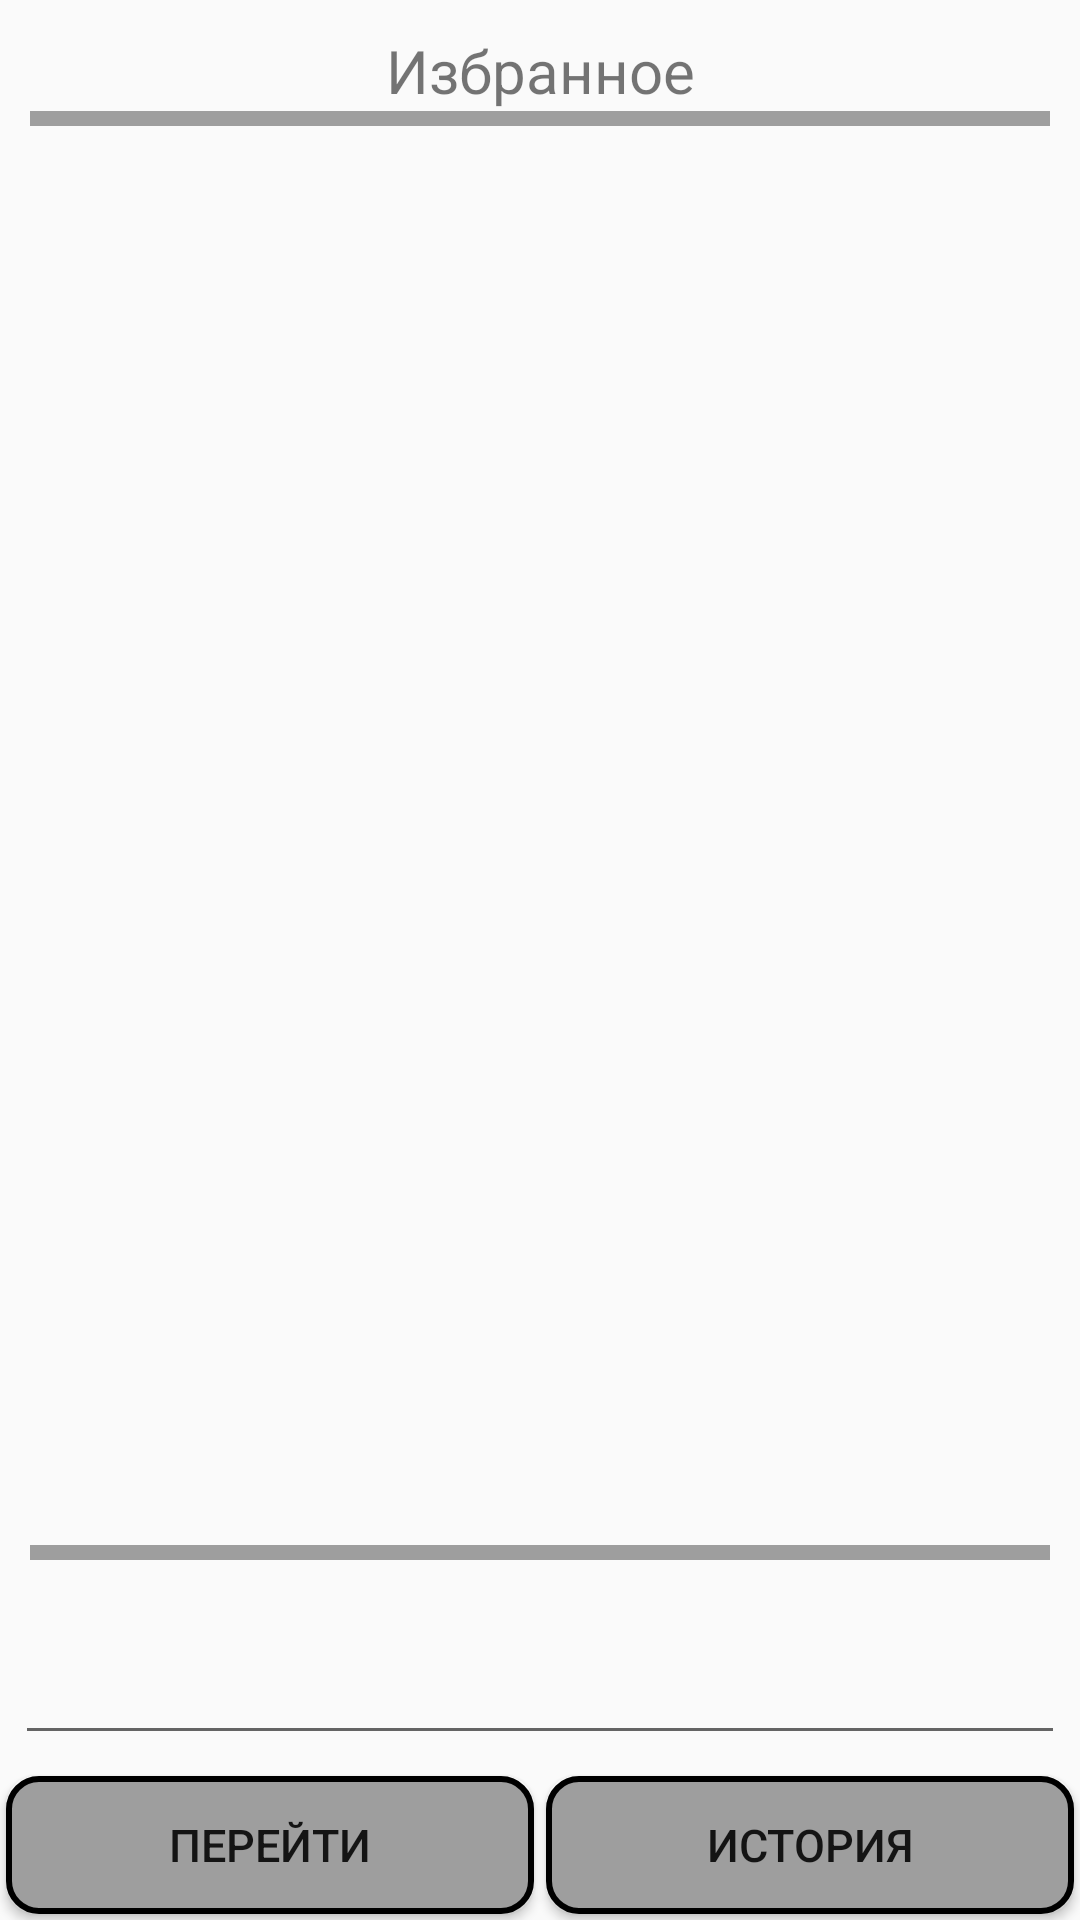

Reconstruct the res/layout file that produces this screen, plus the resources it refers to.
<!-- AndroidManifest.xml: application theme AppThemeLight -->
<!-- res/layout/fragment_icon_list_favorites.xml -->
<?xml version="1.0" encoding="utf-8"?>
<RelativeLayout xmlns:android="http://schemas.android.com/apk/res/android"
    android:layout_width="match_parent"
    android:layout_height="match_parent">
    <LinearLayout
        android:orientation="vertical"
        android:layout_width="match_parent"
        android:layout_height="wrap_content"
        android:id="@+id/favoriteHeadLayout"
        android:layout_margin="10dp">
        <TextView
            android:layout_width="match_parent"
            android:layout_height="wrap_content"
            android:text="@string/favorites"
            android:gravity="center"
            android:textSize="20sp"/>
        <View
            android:layout_width="match_parent"
            android:layout_height="5dp"
            android:background="#9E9E9E"/>
    </LinearLayout>
    <android.support.v7.widget.RecyclerView
        android:id="@+id/recycler_view"
        android:layout_below="@+id/favoriteHeadLayout"
        android:layout_above="@+id/uri_finder"
        android:layout_width="match_parent"
        android:layout_height="match_parent"
        android:scrollbars="vertical" />
    <LinearLayout
        android:layout_width="match_parent"
        android:layout_height="wrap_content"
        android:id="@+id/uri_finder"
        android:layout_alignParentBottom="true"
        android:orientation="vertical">
        <View
            android:layout_width="match_parent"
            android:layout_height="5dp"
            android:layout_margin="10dp"
            android:background="#9E9E9E"/>
        <EditText
            android:layout_width="match_parent"
            android:layout_height="50dp"
            android:layout_margin="5dp"
            android:id="@+id/editTextURL"
            style="@style/Widget.AppCompat.EditText"
            android:inputType="textUri" />
        <LinearLayout
            android:layout_width="match_parent"
            android:layout_height="50dp"
            android:orientation="horizontal">
            <Button
                android:layout_width="match_parent"
                android:layout_height="wrap_content"
                android:layout_margin="2dp"
                android:text="@string/enter"
                android:id="@+id/enterURLbtn"
                android:textSize="15sp"
                android:background="@drawable/rounded_shape_button"
                android:layout_weight="1"/>
            <Button
                android:layout_width="match_parent"
                android:layout_height="wrap_content"
                android:layout_margin="2dp"
                android:text="@string/history"
                android:id="@+id/histURLbtn"
                android:textSize="15sp"
                android:background="@drawable/rounded_shape_button"
                android:layout_weight="1"/>
        </LinearLayout>
    </LinearLayout>
</RelativeLayout>
<!-- resources referenced by this layout -->
<resources>
  <!-- drawable rounded_shape_button (drawable) -->
  <?xml version="1.0" encoding="utf-8"?>
  <shape xmlns:android="http://schemas.android.com/apk/res/android"
      android:shape="rectangle">
  
      <solid android:color="#9E9E9E" />
  
      <stroke
          android:width="2dp"
          android:color="#000000" />
  
      <padding
          android:bottom="5dp"
          android:left="5dp"
          android:right="5dp"
          android:top="5dp" />
  
      <corners android:radius="10dp" />
  
  </shape>
  <string name="enter">Перейти</string>
  <string name="favorites">Избранное</string>
  <string name="history">История</string>
  <style name="AppThemeLight" parent="@style/Theme.AppCompat.Light">
          
          <item name="colorPrimary">#B2EBF2</item>
          <item name="colorPrimaryDark">#00E5FF</item>
          <item name="colorAccent">#4FC3F7</item>
      </style>
</resources>
